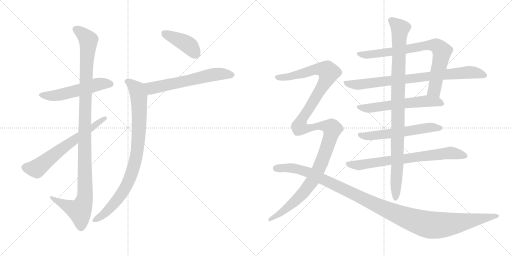
t = 0.00 s
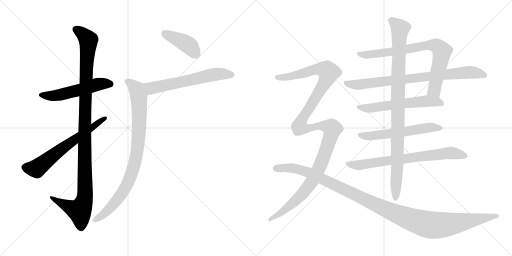
t = 2.53 s
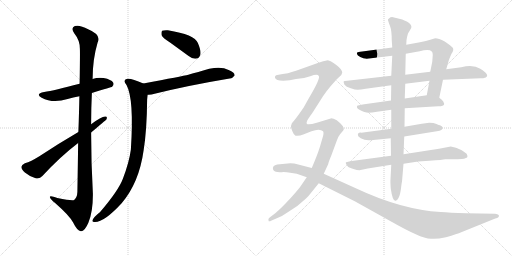
t = 5.05 s
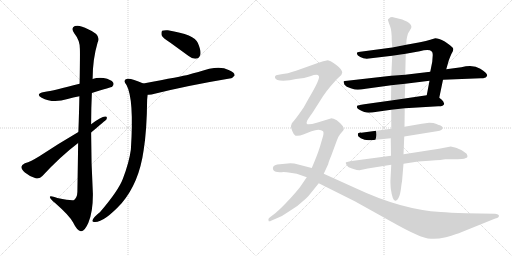
t = 7.58 s
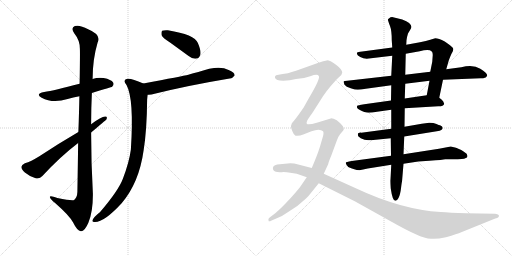
t = 10.10 s
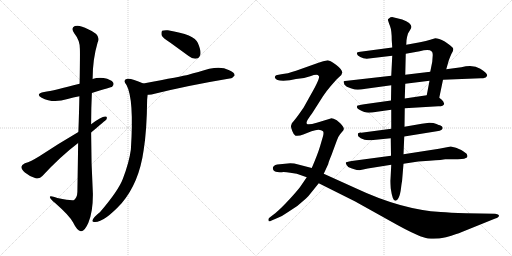
t = 12.63 s

The animated SVG that drew these frames (rendered in a browser with its animation timeline set to each time). Animation: 14 CSS @keyframes rules; one cycle of 12.63 s.

<svg version="1.1" viewBox="0 0 2048 1024" xmlns="http://www.w3.org/2000/svg">
  <g stroke="lightgray" stroke-dasharray="1,1" stroke-width="1" transform="scale(4, 4)">
    <line x1="0" y1="0" x2="256" y2="256"></line>
    <line x1="256" y1="0" x2="0" y2="256"></line>
    <line x1="128" y1="0" x2="128" y2="256"></line>
    <line x1="0" y1="128" x2="256" y2="128"></line>
    <line x1="256" y1="0" x2="512" y2="256"></line>
    <line x1="512" y1="0" x2="256" y2="256"></line>
    <line x1="384" y1="0" x2="384" y2="256"></line>
    <line x1="256" y1="128" x2="512" y2="128"></line>
  </g>
<g transform="scale(1, -1) translate(0, -850)">
   <style type="text/css">
    @keyframes keyframes0 {
      from {
       stroke: black;
       stroke-dashoffset: 538;
       stroke-width: 128;
       }
       64% {
       animation-timing-function: step-end;
       stroke: black;
       stroke-dashoffset: 0;
       stroke-width: 128;
       }
       to {
       stroke: black;
       stroke-width: 1024;
       }
       }
       #make-me-a-hanzi-animation-0 {
         animation: keyframes0 0.687826s both;
         animation-delay: 0.000000s;
         animation-timing-function: linear;
       }
    @keyframes keyframes1 {
      from {
       stroke: black;
       stroke-dashoffset: 1133;
       stroke-width: 128;
       }
       79% {
       animation-timing-function: step-end;
       stroke: black;
       stroke-dashoffset: 0;
       stroke-width: 128;
       }
       to {
       stroke: black;
       stroke-width: 1024;
       }
       }
       #make-me-a-hanzi-animation-1 {
         animation: keyframes1 1.172038s both;
         animation-delay: 0.687826s;
         animation-timing-function: linear;
       }
    @keyframes keyframes2 {
      from {
       stroke: black;
       stroke-dashoffset: 642;
       stroke-width: 128;
       }
       68% {
       animation-timing-function: step-end;
       stroke: black;
       stroke-dashoffset: 0;
       stroke-width: 128;
       }
       to {
       stroke: black;
       stroke-width: 1024;
       }
       }
       #make-me-a-hanzi-animation-2 {
         animation: keyframes2 0.772461s both;
         animation-delay: 1.859864s;
         animation-timing-function: linear;
       }
    @keyframes keyframes3 {
      from {
       stroke: black;
       stroke-dashoffset: 413;
       stroke-width: 128;
       }
       57% {
       animation-timing-function: step-end;
       stroke: black;
       stroke-dashoffset: 0;
       stroke-width: 128;
       }
       to {
       stroke: black;
       stroke-width: 1024;
       }
       }
       #make-me-a-hanzi-animation-3 {
         animation: keyframes3 0.586100s both;
         animation-delay: 2.632325s;
         animation-timing-function: linear;
       }
    @keyframes keyframes4 {
      from {
       stroke: black;
       stroke-dashoffset: 610;
       stroke-width: 128;
       }
       67% {
       animation-timing-function: step-end;
       stroke: black;
       stroke-dashoffset: 0;
       stroke-width: 128;
       }
       to {
       stroke: black;
       stroke-width: 1024;
       }
       }
       #make-me-a-hanzi-animation-4 {
         animation: keyframes4 0.746419s both;
         animation-delay: 3.218425s;
         animation-timing-function: linear;
       }
    @keyframes keyframes5 {
      from {
       stroke: black;
       stroke-dashoffset: 887;
       stroke-width: 128;
       }
       74% {
       animation-timing-function: step-end;
       stroke: black;
       stroke-dashoffset: 0;
       stroke-width: 128;
       }
       to {
       stroke: black;
       stroke-width: 1024;
       }
       }
       #make-me-a-hanzi-animation-5 {
         animation: keyframes5 0.971842s both;
         animation-delay: 3.964844s;
         animation-timing-function: linear;
       }
    @keyframes keyframes6 {
      from {
       stroke: black;
       stroke-dashoffset: 787;
       stroke-width: 128;
       }
       72% {
       animation-timing-function: step-end;
       stroke: black;
       stroke-dashoffset: 0;
       stroke-width: 128;
       }
       to {
       stroke: black;
       stroke-width: 1024;
       }
       }
       #make-me-a-hanzi-animation-6 {
         animation: keyframes6 0.890462s both;
         animation-delay: 4.936686s;
         animation-timing-function: linear;
       }
    @keyframes keyframes7 {
      from {
       stroke: black;
       stroke-dashoffset: 818;
       stroke-width: 128;
       }
       73% {
       animation-timing-function: step-end;
       stroke: black;
       stroke-dashoffset: 0;
       stroke-width: 128;
       }
       to {
       stroke: black;
       stroke-width: 1024;
       }
       }
       #make-me-a-hanzi-animation-7 {
         animation: keyframes7 0.915690s both;
         animation-delay: 5.827148s;
         animation-timing-function: linear;
       }
    @keyframes keyframes8 {
      from {
       stroke: black;
       stroke-dashoffset: 588;
       stroke-width: 128;
       }
       66% {
       animation-timing-function: step-end;
       stroke: black;
       stroke-dashoffset: 0;
       stroke-width: 128;
       }
       to {
       stroke: black;
       stroke-width: 1024;
       }
       }
       #make-me-a-hanzi-animation-8 {
         animation: keyframes8 0.728516s both;
         animation-delay: 6.742838s;
         animation-timing-function: linear;
       }
    @keyframes keyframes9 {
      from {
       stroke: black;
       stroke-dashoffset: 579;
       stroke-width: 128;
       }
       65% {
       animation-timing-function: step-end;
       stroke: black;
       stroke-dashoffset: 0;
       stroke-width: 128;
       }
       to {
       stroke: black;
       stroke-width: 1024;
       }
       }
       #make-me-a-hanzi-animation-9 {
         animation: keyframes9 0.721191s both;
         animation-delay: 7.471354s;
         animation-timing-function: linear;
       }
    @keyframes keyframes10 {
      from {
       stroke: black;
       stroke-dashoffset: 733;
       stroke-width: 128;
       }
       70% {
       animation-timing-function: step-end;
       stroke: black;
       stroke-dashoffset: 0;
       stroke-width: 128;
       }
       to {
       stroke: black;
       stroke-width: 1024;
       }
       }
       #make-me-a-hanzi-animation-10 {
         animation: keyframes10 0.846517s both;
         animation-delay: 8.192545s;
         animation-timing-function: linear;
       }
    @keyframes keyframes11 {
      from {
       stroke: black;
       stroke-dashoffset: 986;
       stroke-width: 128;
       }
       76% {
       animation-timing-function: step-end;
       stroke: black;
       stroke-dashoffset: 0;
       stroke-width: 128;
       }
       to {
       stroke: black;
       stroke-width: 1024;
       }
       }
       #make-me-a-hanzi-animation-11 {
         animation: keyframes11 1.052409s both;
         animation-delay: 9.039062s;
         animation-timing-function: linear;
       }
    @keyframes keyframes12 {
      from {
       stroke: black;
       stroke-dashoffset: 1311;
       stroke-width: 128;
       }
       81% {
       animation-timing-function: step-end;
       stroke: black;
       stroke-dashoffset: 0;
       stroke-width: 128;
       }
       to {
       stroke: black;
       stroke-width: 1024;
       }
       }
       #make-me-a-hanzi-animation-12 {
         animation: keyframes12 1.316895s both;
         animation-delay: 10.091471s;
         animation-timing-function: linear;
       }
    @keyframes keyframes13 {
      from {
       stroke: black;
       stroke-dashoffset: 1187;
       stroke-width: 128;
       }
       79% {
       animation-timing-function: step-end;
       stroke: black;
       stroke-dashoffset: 0;
       stroke-width: 128;
       }
       to {
       stroke: black;
       stroke-width: 1024;
       }
       }
       #make-me-a-hanzi-animation-13 {
         animation: keyframes13 1.215983s both;
         animation-delay: 11.408366s;
         animation-timing-function: linear;
       }
</style>
<path d="M 367.5 478.0 Q 446.5 502.0 448.5 503.0 Q 457.5 512.0 452.5 520.0 Q 445.5 532.0 414.5 538.0 Q 390.5 541.0 370.5 534.0 L 318.5 515.0 Q 216.5 488.0 176.5 482.0 Q 139.5 475.0 166.5 459.0 Q 211.5 435.0 270.5 454.0 Q 292.5 461.0 317.5 465.0 L 367.5 478.0 Z" fill="lightgray"></path> 
<path d="M 312.5 278.0 Q 311.5 191.0 309.5 82.0 Q 308.5 60.0 296.5 50.0 Q 287.5 46.0 229.5 58.0 Q 196.5 71.0 199.5 61.0 Q 200.5 54.0 220.5 38.0 Q 278.5 -13.0 292.5 -40.0 Q 308.5 -73.0 323.5 -75.0 Q 338.5 -76.0 353.5 -41.0 Q 372.5 4.0 371.5 77.0 Q 364.5 198.0 364.5 320.0 L 364.5 353.0 Q 364.5 417.0 367.5 478.0 L 370.5 534.0 Q 370.5 613.0 390.5 680.0 Q 406.5 711.0 352.5 733.0 Q 318.5 752.0 299.5 746.0 Q 281.5 739.0 297.5 716.0 Q 319.5 689.0 319.5 655.0 Q 320.5 639.0 318.5 515.0 L 317.5 465.0 Q 316.5 404.0 313.5 322.0 L 312.5 278.0 Z" fill="lightgray"></path> 
<path d="M 313.5 322.0 Q 229.5 273.0 157.5 225.0 Q 123.5 204.0 99.5 197.0 Q 86.5 191.0 85.5 183.0 Q 84.5 173.0 99.5 160.0 Q 118.5 144.0 142.5 137.0 Q 158.5 133.0 169.5 146.0 Q 241.5 224.0 312.5 278.0 L 364.5 320.0 Q 421.5 368.0 425.5 372.0 Q 431.5 385.0 420.5 384.0 Q 405.5 384.0 364.5 353.0 L 313.5 322.0 Z" fill="lightgray"></path> 
<path d="M 681.5 679.0 L 754.5 626.0 Q 770.5 613.0 786.5 616.0 Q 796.5 617.0 801.5 632.0 Q 804.5 648.0 791.5 678.0 Q 778.5 712.0 671.5 729.0 Q 655.5 730.0 648.5 727.0 Q 644.5 723.0 646.5 709.0 Q 650.5 699.0 681.5 679.0 Z" fill="lightgray"></path> 
<path d="M 590.5 471.0 Q 603.5 470.0 618.5 475.0 Q 756.5 509.0 918.5 536.0 Q 928.5 535.0 938.5 548.0 Q 939.5 561.0 914.5 570.0 Q 875.5 592.0 793.5 562.0 Q 772.5 558.0 753.5 551.0 Q 729.5 545.0 573.5 516.0 C 544.5 511.0 560.5 470.0 590.5 471.0 Z" fill="lightgray"></path> 
<path d="M 573.5 516.0 Q 524.5 538.0 509.5 535.0 Q 488.5 531.0 506.5 509.0 Q 536.5 454.0 523.5 252.0 Q 516.5 200.0 491.5 135.0 Q 473.5 87.0 399.5 1.0 Q 375.5 -17.0 369.5 -32.0 Q 368.5 -39.0 380.5 -38.0 Q 417.5 -38.0 486.5 37.0 Q 556.5 119.0 574.5 249.0 Q 587.5 330.0 588.5 451.0 Q 589.5 463.0 590.5 471.0 C 593.5 501.0 594.5 507.0 573.5 516.0 Z" fill="lightgray"></path> 
<path d="M 1757.0 459.5 L 1772.0 531.5 L 1785.0 573.5 L 1795.0 608.5 Q 1799.0 620.5 1806.0 635.5 Q 1817.0 651.5 1811.0 659.5 Q 1805.0 666.5 1779.0 684.5 Q 1754.0 697.5 1741.0 697.5 L 1721.0 691.5 Q 1706.0 686.5 1680.0 681.5 L 1625.0 671.5 L 1569.0 660.5 L 1449.0 644.5 Q 1431.0 642.5 1429.0 640.5 Q 1427.0 638.5 1428.0 634.5 Q 1429.0 629.5 1441.0 622.5 Q 1453.0 615.5 1467.0 615.5 L 1569.0 627.5 L 1623.0 635.5 L 1679.0 645.5 Q 1717.0 654.5 1727.0 644.5 Q 1731.0 641.5 1731.0 630.5 L 1729.0 603.5 L 1721.0 563.5 L 1718.0 527.5 L 1707.0 469.5 C 1701.0 440.5 1751.0 430.5 1757.0 459.5 Z" fill="lightgray"></path> 
<path d="M 1772.0 531.5 L 1923.0 537.5 Q 1935.0 537.5 1939.0 539.5 L 1941.0 539.5 Q 1963.0 550.5 1921.0 575.5 Q 1894.0 592.5 1845.0 581.5 L 1785.0 573.5 L 1721.0 563.5 L 1621.0 551.5 L 1565.0 547.5 L 1389.0 527.5 Q 1377.0 526.5 1375.0 525.5 Q 1373.0 523.5 1378.0 511.5 Q 1384.0 503.5 1403.0 497.5 Q 1421.0 491.5 1431.0 491.5 Q 1441.0 491.5 1463.0 495.5 L 1565.0 509.5 L 1621.0 515.5 L 1718.0 527.5 L 1772.0 531.5 Z" fill="lightgray"></path> 
<path d="M 1619.0 417.5 L 1753.0 425.5 Q 1761.0 424.5 1770.0 427.5 Q 1780.0 431.5 1775.0 439.5 Q 1775.0 444.5 1767.0 451.5 L 1757.0 459.5 C 1739.0 474.5 1737.0 473.5 1707.0 469.5 L 1619.0 456.5 L 1564.0 448.5 L 1457.0 433.5 Q 1430.0 428.5 1429.0 427.5 Q 1427.0 422.5 1428.0 420.5 Q 1429.0 417.5 1436.0 412.5 Q 1460.0 399.5 1474.0 399.5 Q 1487.0 399.5 1508.0 403.5 L 1565.0 411.5 L 1619.0 417.5 Z" fill="lightgray"></path> 
<path d="M 1760.0 349.5 Q 1756.0 349.5 1746.0 354.5 Q 1735.0 359.5 1717.0 359.5 L 1687.0 355.5 L 1618.0 343.5 L 1565.0 335.5 L 1445.0 319.5 Q 1427.0 320.5 1433.0 305.5 L 1443.0 297.5 Q 1458.0 289.5 1474.0 289.5 Q 1490.0 289.5 1493.0 290.5 L 1563.0 297.5 L 1617.0 304.5 L 1747.0 325.5 Q 1761.0 326.5 1765.0 330.5 Q 1769.0 333.5 1771.0 338.5 Q 1771.0 344.5 1760.0 349.5 Z" fill="lightgray"></path> 
<path d="M 1564.0 227.5 L 1407.0 206.5 Q 1383.0 202.5 1383.0 199.5 Q 1383.0 195.5 1388.0 188.5 Q 1392.0 181.5 1400.0 179.5 Q 1407.0 177.5 1417.0 173.5 Q 1427.0 169.5 1438.0 169.5 L 1471.0 176.5 L 1565.0 191.5 L 1614.0 195.5 L 1673.0 204.5 L 1717.0 207.5 Q 1773.0 211.5 1781.0 213.5 L 1811.0 213.5 Q 1857.0 213.5 1861.0 217.5 Q 1875.0 219.5 1867.0 234.5 Q 1866.0 237.5 1845.0 250.5 Q 1824.0 262.5 1803.0 264.5 L 1756.0 255.5 L 1614.0 233.5 L 1564.0 227.5 Z" fill="lightgray"></path> 
<path d="M 1618.0 343.5 L 1619.0 417.5 L 1619.0 456.5 L 1621.0 515.5 L 1621.0 551.5 L 1623.0 635.5 L 1625.0 671.5 L 1626.0 689.5 Q 1628.0 704.5 1632.0 716.5 L 1642.0 733.5 Q 1657.0 754.5 1609.0 772.5 L 1572.0 781.5 Q 1562.0 782.5 1557.0 777.5 Q 1550.0 773.5 1552.0 769.5 Q 1553.0 764.5 1560.0 746.5 Q 1567.0 728.5 1567.0 689.5 L 1569.0 660.5 L 1569.0 627.5 L 1565.0 547.5 L 1565.0 509.5 L 1564.0 448.5 L 1565.0 411.5 L 1565.0 335.5 L 1563.0 297.5 L 1564.0 227.5 L 1565.0 191.5 L 1562.0 132.5 Q 1561.0 124.5 1563.0 96.5 Q 1570.0 47.5 1581.0 47.5 Q 1587.0 45.5 1594.0 58.5 Q 1601.0 71.5 1604.0 97.5 Q 1607.0 123.5 1608.0 123.5 L 1614.0 195.5 L 1614.0 233.5 L 1617.0 304.5 L 1618.0 343.5 Z" fill="lightgray"></path> 
<path d="M 1295.0 155.5 L 1313.0 194.5 Q 1313.0 199.5 1326.0 230.5 L 1347.0 287.5 Q 1354.0 306.5 1361.0 314.5 L 1373.0 328.5 Q 1381.0 337.5 1361.0 357.5 L 1347.0 369.5 Q 1331.0 377.5 1323.0 376.5 L 1267.0 359.5 Q 1233.0 349.5 1227.0 355.5 Q 1225.0 361.5 1229.0 368.5 Q 1232.0 375.5 1248.0 396.5 L 1292.0 465.5 Q 1309.0 490.5 1324.0 507.5 L 1347.0 533.5 L 1360.0 545.5 Q 1367.0 550.5 1369.0 560.5 Q 1369.0 572.5 1344.0 591.5 Q 1318.0 609.5 1307.0 608.5 Q 1295.0 607.5 1274.0 599.5 L 1184.0 567.5 Q 1149.0 555.5 1125.0 553.5 L 1109.0 550.5 Q 1105.0 550.5 1101.0 546.5 Q 1099.0 541.5 1100.0 539.5 Q 1103.0 527.5 1133.0 527.5 L 1159.0 529.5 L 1184.0 534.5 Q 1211.0 534.5 1241.0 545.5 Q 1271.0 556.5 1275.0 546.5 Q 1284.0 539.5 1233.0 453.5 L 1214.0 419.5 L 1195.0 392.5 Q 1182.0 374.5 1175.0 366.5 Q 1167.0 358.5 1167.0 356.5 L 1164.0 346.5 Q 1163.0 342.5 1169.0 326.5 Q 1175.0 310.5 1182.0 307.5 Q 1197.0 305.5 1213.0 312.5 L 1246.0 325.5 Q 1262.0 331.5 1274.0 331.5 Q 1286.0 331.5 1292.0 325.5 Q 1296.0 321.5 1292.0 305.5 L 1280.0 264.5 Q 1270.0 231.5 1247.0 178.5 L 1227.0 141.5 L 1201.0 103.5 Q 1191.0 89.5 1159.0 54.5 Q 1126.0 18.5 1101.0 -2.5 L 1080.0 -18.5 Q 1074.0 -22.5 1074.0 -25.5 Q 1073.0 -28.5 1075.0 -34.5 Q 1079.0 -36.5 1084.0 -32.5 L 1112.0 -20.5 Q 1130.0 -13.5 1151.0 1.5 L 1189.0 26.5 L 1224.0 56.5 Q 1231.0 62.5 1246.0 81.5 L 1275.0 117.5 L 1295.0 155.5 Z" fill="lightgray"></path> 
<path d="M 1980.0 -4.5 L 1864.0 -2.5 Q 1798.0 -0.5 1763.0 2.5 Q 1606.0 11.5 1421.0 98.5 L 1295.0 155.5 L 1247.0 178.5 L 1189.0 193.5 Q 1179.0 197.5 1161.0 197.5 L 1109.0 192.5 Q 1088.0 187.5 1092.0 173.5 Q 1095.0 159.5 1127.0 161.5 Q 1141.0 162.5 1161.0 159.5 L 1187.0 155.5 L 1227.0 141.5 L 1275.0 117.5 L 1419.0 45.5 L 1559.0 -32.5 Q 1626.0 -70.5 1663.0 -86.5 Q 1700.0 -103.5 1724.0 -104.5 Q 1748.0 -106.5 1784.0 -98.5 Q 1830.0 -84.5 1845.0 -78.5 L 1981.0 -23.5 Q 1999.0 -19.5 1995.0 -9.5 Q 1991.0 -5.5 1980.0 -4.5 Z" fill="lightgray"></path> 
      <clipPath id="make-me-a-hanzi-clip-0">
      <path d="M 367.5 478.0 Q 446.5 502.0 448.5 503.0 Q 457.5 512.0 452.5 520.0 Q 445.5 532.0 414.5 538.0 Q 390.5 541.0 370.5 534.0 L 318.5 515.0 Q 216.5 488.0 176.5 482.0 Q 139.5 475.0 166.5 459.0 Q 211.5 435.0 270.5 454.0 Q 292.5 461.0 317.5 465.0 L 367.5 478.0 Z" fill="lightgray"></path>
      </clipPath>
      <path clip-path="url(#make-me-a-hanzi-clip-0)" d="M 168.5 472.0 L 216.5 467.0 L 383.5 511.0 L 418.5 516.0 L 443.5 512.0 " fill="none" id="make-me-a-hanzi-animation-0" stroke-dasharray="410 820" stroke-linecap="round"></path>

      <clipPath id="make-me-a-hanzi-clip-1">
      <path d="M 312.5 278.0 Q 311.5 191.0 309.5 82.0 Q 308.5 60.0 296.5 50.0 Q 287.5 46.0 229.5 58.0 Q 196.5 71.0 199.5 61.0 Q 200.5 54.0 220.5 38.0 Q 278.5 -13.0 292.5 -40.0 Q 308.5 -73.0 323.5 -75.0 Q 338.5 -76.0 353.5 -41.0 Q 372.5 4.0 371.5 77.0 Q 364.5 198.0 364.5 320.0 L 364.5 353.0 Q 364.5 417.0 367.5 478.0 L 370.5 534.0 Q 370.5 613.0 390.5 680.0 Q 406.5 711.0 352.5 733.0 Q 318.5 752.0 299.5 746.0 Q 281.5 739.0 297.5 716.0 Q 319.5 689.0 319.5 655.0 Q 320.5 639.0 318.5 515.0 L 317.5 465.0 Q 316.5 404.0 313.5 322.0 L 312.5 278.0 Z" fill="lightgray"></path>
      </clipPath>
      <path clip-path="url(#make-me-a-hanzi-clip-1)" d="M 306.5 730.0 L 322.5 722.0 L 353.5 690.0 L 339.5 398.0 L 340.5 68.0 L 318.5 7.0 L 218.5 51.0 L 216.5 58.0 L 205.5 58.0 " fill="none" id="make-me-a-hanzi-animation-1" stroke-dasharray="1005 2010" stroke-linecap="round"></path>

      <clipPath id="make-me-a-hanzi-clip-2">
      <path d="M 313.5 322.0 Q 229.5 273.0 157.5 225.0 Q 123.5 204.0 99.5 197.0 Q 86.5 191.0 85.5 183.0 Q 84.5 173.0 99.5 160.0 Q 118.5 144.0 142.5 137.0 Q 158.5 133.0 169.5 146.0 Q 241.5 224.0 312.5 278.0 L 364.5 320.0 Q 421.5 368.0 425.5 372.0 Q 431.5 385.0 420.5 384.0 Q 405.5 384.0 364.5 353.0 L 313.5 322.0 Z" fill="lightgray"></path>
      </clipPath>
      <path clip-path="url(#make-me-a-hanzi-clip-2)" d="M 98.5 181.0 L 146.5 176.0 L 226.5 240.0 L 418.5 376.0 " fill="none" id="make-me-a-hanzi-animation-2" stroke-dasharray="514 1028" stroke-linecap="round"></path>

      <clipPath id="make-me-a-hanzi-clip-3">
      <path d="M 681.5 679.0 L 754.5 626.0 Q 770.5 613.0 786.5 616.0 Q 796.5 617.0 801.5 632.0 Q 804.5 648.0 791.5 678.0 Q 778.5 712.0 671.5 729.0 Q 655.5 730.0 648.5 727.0 Q 644.5 723.0 646.5 709.0 Q 650.5 699.0 681.5 679.0 Z" fill="lightgray"></path>
      </clipPath>
      <path clip-path="url(#make-me-a-hanzi-clip-3)" d="M 654.5 721.0 L 750.5 672.0 L 782.5 635.0 " fill="none" id="make-me-a-hanzi-animation-3" stroke-dasharray="285 570" stroke-linecap="round"></path>

      <clipPath id="make-me-a-hanzi-clip-4">
      <path d="M 590.5 471.0 Q 603.5 470.0 618.5 475.0 Q 756.5 509.0 918.5 536.0 Q 928.5 535.0 938.5 548.0 Q 939.5 561.0 914.5 570.0 Q 875.5 592.0 793.5 562.0 Q 772.5 558.0 753.5 551.0 Q 729.5 545.0 573.5 516.0 C 544.5 511.0 560.5 470.0 590.5 471.0 Z" fill="lightgray"></path>
      </clipPath>
      <path clip-path="url(#make-me-a-hanzi-clip-4)" d="M 586.5 515.0 L 606.5 497.0 L 858.5 552.0 L 883.5 555.0 L 927.5 549.0 " fill="none" id="make-me-a-hanzi-animation-4" stroke-dasharray="482 964" stroke-linecap="round"></path>

      <clipPath id="make-me-a-hanzi-clip-5">
      <path d="M 573.5 516.0 Q 524.5 538.0 509.5 535.0 Q 488.5 531.0 506.5 509.0 Q 536.5 454.0 523.5 252.0 Q 516.5 200.0 491.5 135.0 Q 473.5 87.0 399.5 1.0 Q 375.5 -17.0 369.5 -32.0 Q 368.5 -39.0 380.5 -38.0 Q 417.5 -38.0 486.5 37.0 Q 556.5 119.0 574.5 249.0 Q 587.5 330.0 588.5 451.0 Q 589.5 463.0 590.5 471.0 C 593.5 501.0 594.5 507.0 573.5 516.0 Z" fill="lightgray"></path>
      </clipPath>
      <path clip-path="url(#make-me-a-hanzi-clip-5)" d="M 510.5 522.0 L 547.5 492.0 L 555.5 467.0 L 557.5 357.0 L 542.5 212.0 L 515.5 127.0 L 481.5 68.0 L 416.5 -6.0 L 377.5 -30.0 " fill="none" id="make-me-a-hanzi-animation-5" stroke-dasharray="759 1518" stroke-linecap="round"></path>

      <clipPath id="make-me-a-hanzi-clip-6">
      <path d="M 1757.0 459.5 L 1772.0 531.5 L 1785.0 573.5 L 1795.0 608.5 Q 1799.0 620.5 1806.0 635.5 Q 1817.0 651.5 1811.0 659.5 Q 1805.0 666.5 1779.0 684.5 Q 1754.0 697.5 1741.0 697.5 L 1721.0 691.5 Q 1706.0 686.5 1680.0 681.5 L 1625.0 671.5 L 1569.0 660.5 L 1449.0 644.5 Q 1431.0 642.5 1429.0 640.5 Q 1427.0 638.5 1428.0 634.5 Q 1429.0 629.5 1441.0 622.5 Q 1453.0 615.5 1467.0 615.5 L 1569.0 627.5 L 1623.0 635.5 L 1679.0 645.5 Q 1717.0 654.5 1727.0 644.5 Q 1731.0 641.5 1731.0 630.5 L 1729.0 603.5 L 1721.0 563.5 L 1718.0 527.5 L 1707.0 469.5 C 1701.0 440.5 1751.0 430.5 1757.0 459.5 Z" fill="lightgray"></path>
      </clipPath>
      <path clip-path="url(#make-me-a-hanzi-clip-6)" d="M 1434.0 636.5 L 1462.0 630.5 L 1691.0 666.5 L 1748.0 666.5 L 1768.0 643.5 L 1737.0 489.5 L 1715.0 475.5 " fill="none" id="make-me-a-hanzi-animation-6" stroke-dasharray="659 1318" stroke-linecap="round"></path>

      <clipPath id="make-me-a-hanzi-clip-7">
      <path d="M 1772.0 531.5 L 1923.0 537.5 Q 1935.0 537.5 1939.0 539.5 L 1941.0 539.5 Q 1963.0 550.5 1921.0 575.5 Q 1894.0 592.5 1845.0 581.5 L 1785.0 573.5 L 1721.0 563.5 L 1621.0 551.5 L 1565.0 547.5 L 1389.0 527.5 Q 1377.0 526.5 1375.0 525.5 Q 1373.0 523.5 1378.0 511.5 Q 1384.0 503.5 1403.0 497.5 Q 1421.0 491.5 1431.0 491.5 Q 1441.0 491.5 1463.0 495.5 L 1565.0 509.5 L 1621.0 515.5 L 1718.0 527.5 L 1772.0 531.5 Z" fill="lightgray"></path>
      </clipPath>
      <path clip-path="url(#make-me-a-hanzi-clip-7)" d="M 1383.0 519.5 L 1434.0 511.5 L 1874.0 561.5 L 1923.0 556.5 L 1940.0 548.5 " fill="none" id="make-me-a-hanzi-animation-7" stroke-dasharray="690 1380" stroke-linecap="round"></path>

      <clipPath id="make-me-a-hanzi-clip-8">
      <path d="M 1619.0 417.5 L 1753.0 425.5 Q 1761.0 424.5 1770.0 427.5 Q 1780.0 431.5 1775.0 439.5 Q 1775.0 444.5 1767.0 451.5 L 1757.0 459.5 C 1739.0 474.5 1737.0 473.5 1707.0 469.5 L 1619.0 456.5 L 1564.0 448.5 L 1457.0 433.5 Q 1430.0 428.5 1429.0 427.5 Q 1427.0 422.5 1428.0 420.5 Q 1429.0 417.5 1436.0 412.5 Q 1460.0 399.5 1474.0 399.5 Q 1487.0 399.5 1508.0 403.5 L 1565.0 411.5 L 1619.0 417.5 Z" fill="lightgray"></path>
      </clipPath>
      <path clip-path="url(#make-me-a-hanzi-clip-8)" d="M 1434.0 423.5 L 1478.0 417.5 L 1709.0 446.5 L 1763.0 437.5 " fill="none" id="make-me-a-hanzi-animation-8" stroke-dasharray="460 920" stroke-linecap="round"></path>

      <clipPath id="make-me-a-hanzi-clip-9">
      <path d="M 1760.0 349.5 Q 1756.0 349.5 1746.0 354.5 Q 1735.0 359.5 1717.0 359.5 L 1687.0 355.5 L 1618.0 343.5 L 1565.0 335.5 L 1445.0 319.5 Q 1427.0 320.5 1433.0 305.5 L 1443.0 297.5 Q 1458.0 289.5 1474.0 289.5 Q 1490.0 289.5 1493.0 290.5 L 1563.0 297.5 L 1617.0 304.5 L 1747.0 325.5 Q 1761.0 326.5 1765.0 330.5 Q 1769.0 333.5 1771.0 338.5 Q 1771.0 344.5 1760.0 349.5 Z" fill="lightgray"></path>
      </clipPath>
      <path clip-path="url(#make-me-a-hanzi-clip-9)" d="M 1441.0 311.5 L 1480.0 306.5 L 1712.0 340.5 L 1761.0 339.5 " fill="none" id="make-me-a-hanzi-animation-9" stroke-dasharray="451 902" stroke-linecap="round"></path>

      <clipPath id="make-me-a-hanzi-clip-10">
      <path d="M 1564.0 227.5 L 1407.0 206.5 Q 1383.0 202.5 1383.0 199.5 Q 1383.0 195.5 1388.0 188.5 Q 1392.0 181.5 1400.0 179.5 Q 1407.0 177.5 1417.0 173.5 Q 1427.0 169.5 1438.0 169.5 L 1471.0 176.5 L 1565.0 191.5 L 1614.0 195.5 L 1673.0 204.5 L 1717.0 207.5 Q 1773.0 211.5 1781.0 213.5 L 1811.0 213.5 Q 1857.0 213.5 1861.0 217.5 Q 1875.0 219.5 1867.0 234.5 Q 1866.0 237.5 1845.0 250.5 Q 1824.0 262.5 1803.0 264.5 L 1756.0 255.5 L 1614.0 233.5 L 1564.0 227.5 Z" fill="lightgray"></path>
      </clipPath>
      <path clip-path="url(#make-me-a-hanzi-clip-10)" d="M 1389.0 195.5 L 1439.0 190.5 L 1784.0 237.5 L 1817.0 237.5 L 1861.0 227.5 " fill="none" id="make-me-a-hanzi-animation-10" stroke-dasharray="605 1210" stroke-linecap="round"></path>

      <clipPath id="make-me-a-hanzi-clip-11">
      <path d="M 1618.0 343.5 L 1619.0 417.5 L 1619.0 456.5 L 1621.0 515.5 L 1621.0 551.5 L 1623.0 635.5 L 1625.0 671.5 L 1626.0 689.5 Q 1628.0 704.5 1632.0 716.5 L 1642.0 733.5 Q 1657.0 754.5 1609.0 772.5 L 1572.0 781.5 Q 1562.0 782.5 1557.0 777.5 Q 1550.0 773.5 1552.0 769.5 Q 1553.0 764.5 1560.0 746.5 Q 1567.0 728.5 1567.0 689.5 L 1569.0 660.5 L 1569.0 627.5 L 1565.0 547.5 L 1565.0 509.5 L 1564.0 448.5 L 1565.0 411.5 L 1565.0 335.5 L 1563.0 297.5 L 1564.0 227.5 L 1565.0 191.5 L 1562.0 132.5 Q 1561.0 124.5 1563.0 96.5 Q 1570.0 47.5 1581.0 47.5 Q 1587.0 45.5 1594.0 58.5 Q 1601.0 71.5 1604.0 97.5 Q 1607.0 123.5 1608.0 123.5 L 1614.0 195.5 L 1614.0 233.5 L 1617.0 304.5 L 1618.0 343.5 Z" fill="lightgray"></path>
      </clipPath>
      <path clip-path="url(#make-me-a-hanzi-clip-11)" d="M 1563.0 768.5 L 1600.0 735.5 L 1591.0 470.5 L 1590.0 190.5 L 1582.0 55.5 " fill="none" id="make-me-a-hanzi-animation-11" stroke-dasharray="858 1716" stroke-linecap="round"></path>

      <clipPath id="make-me-a-hanzi-clip-12">
      <path d="M 1295.0 155.5 L 1313.0 194.5 Q 1313.0 199.5 1326.0 230.5 L 1347.0 287.5 Q 1354.0 306.5 1361.0 314.5 L 1373.0 328.5 Q 1381.0 337.5 1361.0 357.5 L 1347.0 369.5 Q 1331.0 377.5 1323.0 376.5 L 1267.0 359.5 Q 1233.0 349.5 1227.0 355.5 Q 1225.0 361.5 1229.0 368.5 Q 1232.0 375.5 1248.0 396.5 L 1292.0 465.5 Q 1309.0 490.5 1324.0 507.5 L 1347.0 533.5 L 1360.0 545.5 Q 1367.0 550.5 1369.0 560.5 Q 1369.0 572.5 1344.0 591.5 Q 1318.0 609.5 1307.0 608.5 Q 1295.0 607.5 1274.0 599.5 L 1184.0 567.5 Q 1149.0 555.5 1125.0 553.5 L 1109.0 550.5 Q 1105.0 550.5 1101.0 546.5 Q 1099.0 541.5 1100.0 539.5 Q 1103.0 527.5 1133.0 527.5 L 1159.0 529.5 L 1184.0 534.5 Q 1211.0 534.5 1241.0 545.5 Q 1271.0 556.5 1275.0 546.5 Q 1284.0 539.5 1233.0 453.5 L 1214.0 419.5 L 1195.0 392.5 Q 1182.0 374.5 1175.0 366.5 Q 1167.0 358.5 1167.0 356.5 L 1164.0 346.5 Q 1163.0 342.5 1169.0 326.5 Q 1175.0 310.5 1182.0 307.5 Q 1197.0 305.5 1213.0 312.5 L 1246.0 325.5 Q 1262.0 331.5 1274.0 331.5 Q 1286.0 331.5 1292.0 325.5 Q 1296.0 321.5 1292.0 305.5 L 1280.0 264.5 Q 1270.0 231.5 1247.0 178.5 L 1227.0 141.5 L 1201.0 103.5 Q 1191.0 89.5 1159.0 54.5 Q 1126.0 18.5 1101.0 -2.5 L 1080.0 -18.5 Q 1074.0 -22.5 1074.0 -25.5 Q 1073.0 -28.5 1075.0 -34.5 Q 1079.0 -36.5 1084.0 -32.5 L 1112.0 -20.5 Q 1130.0 -13.5 1151.0 1.5 L 1189.0 26.5 L 1224.0 56.5 Q 1231.0 62.5 1246.0 81.5 L 1275.0 117.5 L 1295.0 155.5 Z" fill="lightgray"></path>
      </clipPath>
      <path clip-path="url(#make-me-a-hanzi-clip-12)" d="M 1108.0 541.5 L 1151.0 542.5 L 1258.0 572.5 L 1307.0 569.5 L 1315.0 560.5 L 1305.0 531.5 L 1208.0 374.5 L 1198.0 341.5 L 1225.0 336.5 L 1293.0 347.5 L 1329.0 334.5 L 1286.0 199.5 L 1250.0 127.5 L 1172.0 38.5 L 1079.0 -29.5 " fill="none" id="make-me-a-hanzi-animation-12" stroke-dasharray="1183 2366" stroke-linecap="round"></path>

      <clipPath id="make-me-a-hanzi-clip-13">
      <path d="M 1980.0 -4.5 L 1864.0 -2.5 Q 1798.0 -0.5 1763.0 2.5 Q 1606.0 11.5 1421.0 98.5 L 1295.0 155.5 L 1247.0 178.5 L 1189.0 193.5 Q 1179.0 197.5 1161.0 197.5 L 1109.0 192.5 Q 1088.0 187.5 1092.0 173.5 Q 1095.0 159.5 1127.0 161.5 Q 1141.0 162.5 1161.0 159.5 L 1187.0 155.5 L 1227.0 141.5 L 1275.0 117.5 L 1419.0 45.5 L 1559.0 -32.5 Q 1626.0 -70.5 1663.0 -86.5 Q 1700.0 -103.5 1724.0 -104.5 Q 1748.0 -106.5 1784.0 -98.5 Q 1830.0 -84.5 1845.0 -78.5 L 1981.0 -23.5 Q 1999.0 -19.5 1995.0 -9.5 Q 1991.0 -5.5 1980.0 -4.5 Z" fill="lightgray"></path>
      </clipPath>
      <path clip-path="url(#make-me-a-hanzi-clip-13)" d="M 1105.0 177.5 L 1170.0 177.5 L 1235.0 161.5 L 1516.0 25.5 L 1633.0 -23.5 L 1717.0 -48.5 L 1795.0 -46.5 L 1986.0 -12.5 " fill="none" id="make-me-a-hanzi-animation-13" stroke-dasharray="1059 2118" stroke-linecap="round"></path>

</g>
</svg>
